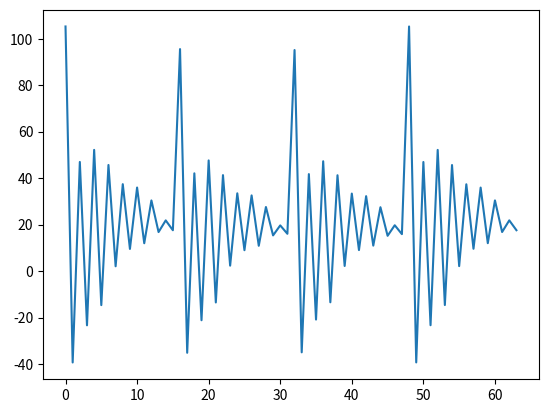

Generate this figure with matplotlib:
import matplotlib.pyplot as plt
import numpy as np
from scipy.fftpack import dct

frame_1 = [10.98046875, 11.02734375, 11.0703125, 11.10546875, 11.12890625, 11.140625, 11.1171875, 11.06640625, 10.953125, 10.75390625, 10.37890625, 9.6015625, 9.8125, 10.40234375, 10.5390625, 10.25]
frame_2 = [9.9765625, 10.0234375, 10.06640625, 10.1015625, 10.125, 10.1328125, 10.11328125, 10.05859375, 9.94921875, 9.74609375, 9.37109375, 8.59375, 8.8203125, 9.40234375, 9.5390625, 9.23828125]
frame_3 = [9.93359375, 9.98046875, 10.0234375, 10.05859375, 10.08203125, 10.09375, 10.0703125, 10.01953125, 9.91015625, 9.7109375, 9.33984375, 8.578125, 8.74609375, 9.33984375, 9.4765625, 9.18359375]
frame_4 = [10.984375, 11.02734375, 11.0703125, 11.10546875, 11.12890625, 11.140625, 11.1171875, 11.06640625, 10.953125, 10.75390625, 10.37890625, 9.59765625, 9.80859375, 10.40234375, 10.53515625, 10.23828125]

log_coeffs = np.array([frame_1, frame_2, frame_3, frame_4])

def discrete_cos_transformation(frames: np.array):
    """
    Applies DCT to input frames

    :param frames: Input frames
    :return: DCT frames
    """

    rows, cols = frames.shape

    N = cols
    n = np.arange(1, N + 1)

    weights = np.zeros((N, N))
    for k in np.arange(0, N):
        weights[:, k] = np.sqrt(2/N) * np.cos(np.pi * (n - 1 / 2) * k / N)
    
    dct_signal = np.zeros((rows, N))

    for index, frame in enumerate(frames):
        for filt in range(len(weights[0])):
            for cepstra in range(len(weights)):
                dct_signal[index][cepstra] += weights[cepstra][filt] * frame[filt]
    #dct_signal = np.dot(frames, weights)

    return dct_signal

coeffs_dct = discrete_cos_transformation(log_coeffs)

lifted_coeffs = np.zeros(coeffs_dct.shape)

n = np.arange(1, lifted_coeffs.shape[1] + 1)
D = 22
w = 1 + (D / 2) * np.sin(np.pi * n / D)

# lift coefficients
lifted_coeffs = coeffs_dct * w

final_coeffs = lifted_coeffs.flatten()

for index, coeff in enumerate(coeffs_dct.flatten()):
    print(coeff)
    if index % 16 == 15 and index > 0:
        print('\n')

indices = [i for i in range(len(final_coeffs))]

plt.plot(indices, final_coeffs)
plt.show()
